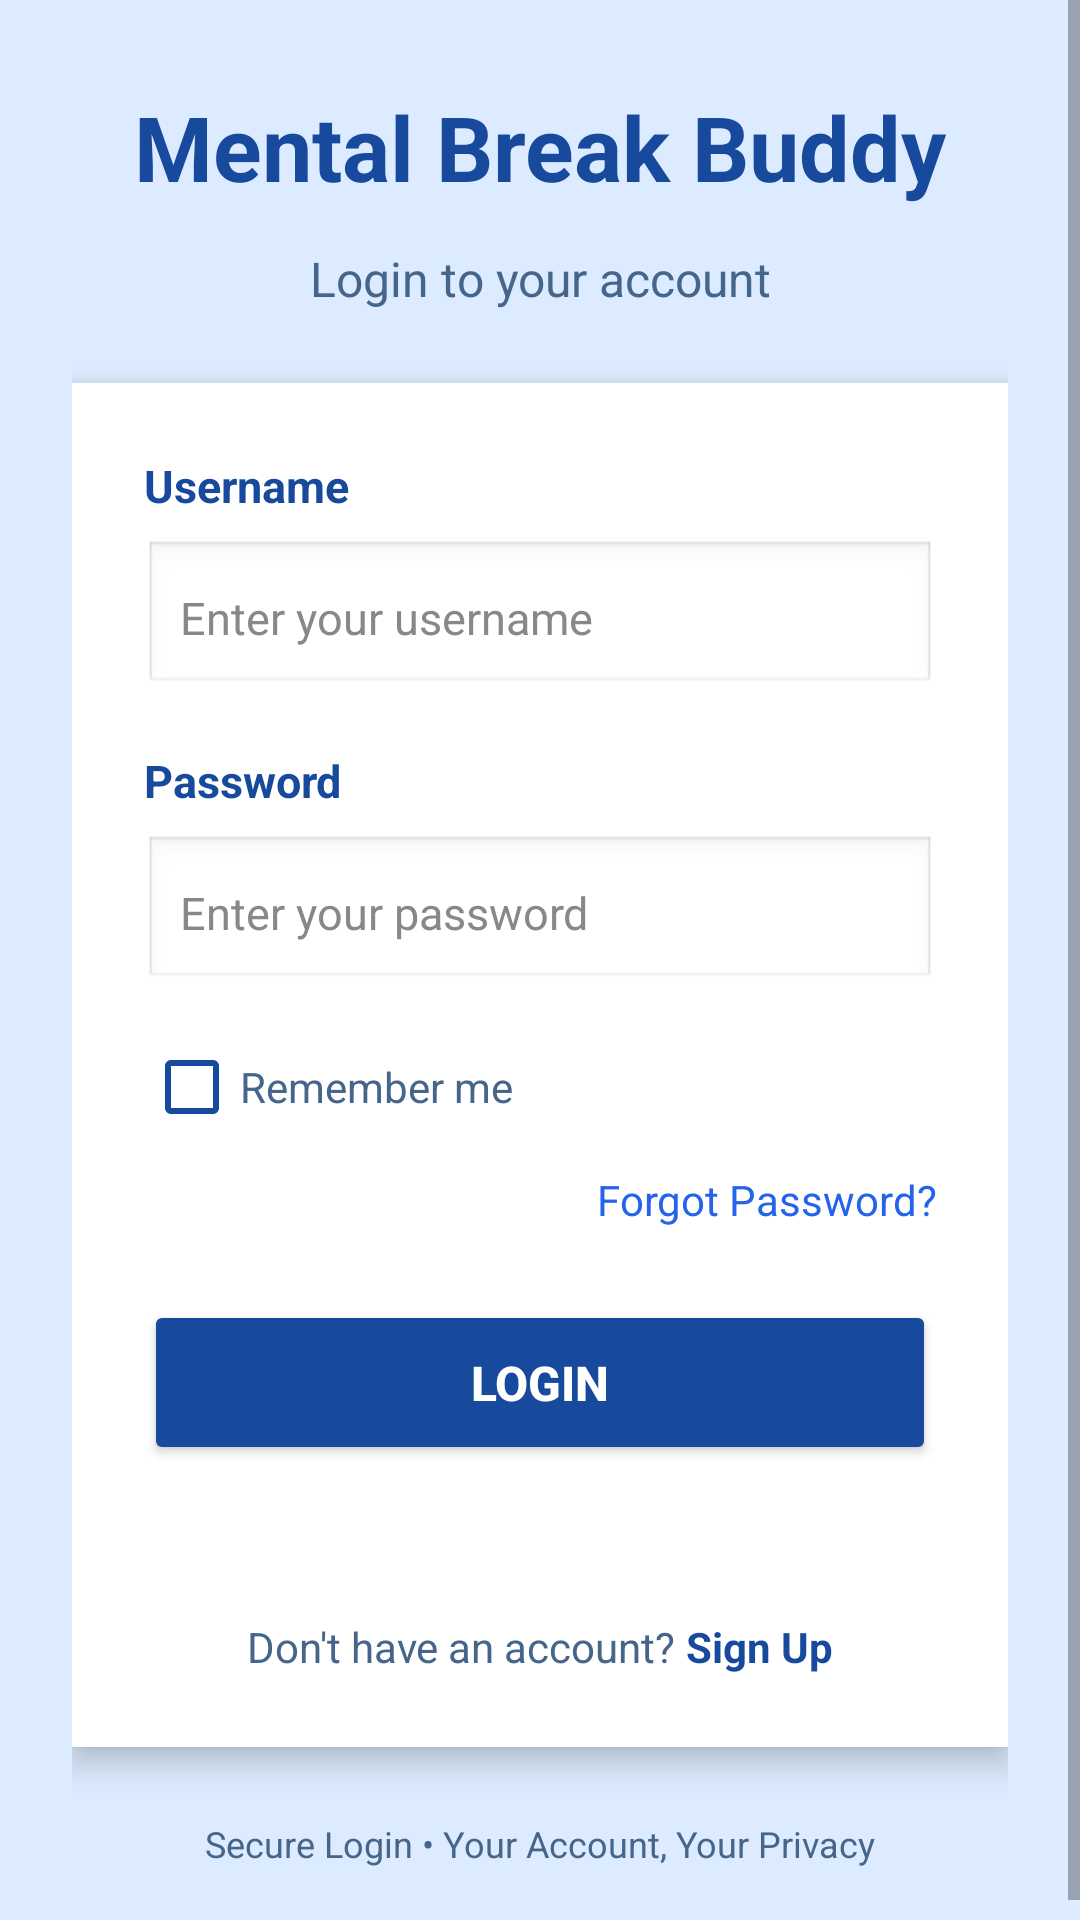

Here is an Android app screen rendered from its layout file. Give the layout XML and the strings, colors and styles it references.
<!-- AndroidManifest.xml: application theme Theme.Repov1 -->
<!-- res/layout/activity_userloginandsignup.xml -->
<?xml version="1.0" encoding="utf-8"?>
<ScrollView xmlns:android="http://schemas.android.com/apk/res/android"
    android:layout_width="match_parent"
    android:layout_height="match_parent"
    android:background="#DCEBFF"
    android:fillViewport="true">

    <LinearLayout
        android:layout_width="match_parent"
        android:layout_height="match_parent"
        android:gravity="center"
        android:orientation="vertical"
        android:padding="24dp">

        
        <TextView
            android:layout_width="383dp"
            android:layout_height="50dp"
            android:gravity="center"
            android:text="Mental Break Buddy"
            android:textColor="#174A9C"
            android:textSize="30sp"
            android:textStyle="bold" />

        <TextView
            android:layout_width="match_parent"
            android:layout_height="wrap_content"
            android:layout_marginTop="8dp"
            android:layout_marginBottom="24dp"
            android:gravity="center"
            android:text="Login to your account"
            android:textColor="#45658A"
            android:textSize="16sp" />

        
        <LinearLayout
            android:id="@+id/loginCard"
            android:layout_width="match_parent"
            android:layout_height="wrap_content"
            android:background="#FFFFFF"
            android:elevation="6dp"
            android:orientation="vertical"
            android:padding="24dp">

            
            <TextView
                android:layout_width="match_parent"
                android:layout_height="wrap_content"
                android:text="Username"
                android:textColor="#174A9C"
                android:textSize="15sp"
                android:textStyle="bold" />

            <EditText
                android:id="@+id/etUsername"
                android:layout_width="match_parent"
                android:layout_height="52dp"
                android:layout_marginTop="8dp"
                android:layout_marginBottom="18dp"
                android:background="@android:drawable/edit_text"
                android:hint="Enter your username"
                android:inputType="text"
                android:padding="12dp"
                android:singleLine="true"
                android:textColor="#222222"
                android:textColorHint="#888888"
                android:textSize="15sp" />

            
            <TextView
                android:layout_width="match_parent"
                android:layout_height="wrap_content"
                android:text="Password"
                android:textColor="#174A9C"
                android:textSize="15sp"
                android:textStyle="bold" />

            <EditText
                android:id="@+id/etPassword"
                android:layout_width="match_parent"
                android:layout_height="52dp"
                android:layout_marginTop="8dp"
                android:background="@android:drawable/edit_text"
                android:hint="Enter your password"
                android:inputType="textPassword"
                android:padding="12dp"
                android:singleLine="true"
                android:textColor="#222222"
                android:textColorHint="#888888"
                android:textSize="15sp" />

            
            <CheckBox
                android:id="@+id/cbRemember"
                android:layout_width="wrap_content"
                android:layout_height="wrap_content"
                android:layout_marginTop="8dp"
                android:buttonTint="#174A9C"
                android:minHeight="48dp"
                android:text="Remember me"
                android:textColor="#45658A"
                android:textSize="14sp" />

            
            <TextView
                android:id="@+id/tvForgotPassword"
                android:layout_width="match_parent"
                android:layout_height="wrap_content"
                android:layout_marginTop="4dp"
                android:gravity="end"
                android:text="Forgot Password?"
                android:textColor="#2563EB"
                android:textSize="14sp" />

            
            <Button
                android:id="@+id/btnLogin"
                android:layout_width="match_parent"
                android:layout_height="55dp"
                android:layout_marginTop="24dp"
                android:backgroundTint="#174A9C"
                android:text="LOGIN"
                android:textColor="#FFFFFF"
                android:textSize="16sp"
                android:textStyle="bold" />

            
            <TextView
                android:id="@+id/tvLoginMessage"
                android:layout_width="match_parent"
                android:layout_height="wrap_content"
                android:layout_marginTop="12dp"
                android:gravity="center"
                android:text=""
                android:textColor="#D32F2F"
                android:textSize="14sp" />

            
            <LinearLayout
                android:layout_width="match_parent"
                android:layout_height="wrap_content"
                android:layout_marginTop="20dp"
                android:gravity="center"
                android:orientation="horizontal">

                <TextView
                    android:layout_width="wrap_content"
                    android:layout_height="wrap_content"
                    android:text="Don't have an account? "
                    android:textColor="#45658A"
                    android:textSize="14sp" />

                <TextView
                    android:id="@+id/tvCreateAccount"
                    android:layout_width="wrap_content"
                    android:layout_height="wrap_content"
                    android:text="Sign Up"
                    android:textColor="#174A9C"
                    android:textSize="14sp"
                    android:textStyle="bold" />

            </LinearLayout>

        </LinearLayout>

        
        <TextView
            android:layout_width="match_parent"
            android:layout_height="wrap_content"
            android:layout_marginTop="24dp"
            android:gravity="center"
            android:text="Secure Login • Your Account, Your Privacy"
            android:textColor="#45658A"
            android:textSize="12sp" />

    </LinearLayout>

</ScrollView>
<!-- resources referenced by this layout -->
<resources>
  <style name="Theme.Repov1" parent="Theme.AppCompat.Light.NoActionBar">
          
          <item name="colorPrimary">@color/purple_500</item>
          <item name="colorPrimaryVariant">@color/purple_700</item>
          <item name="colorOnPrimary">@color/white</item>
          
          <item name="colorSecondary">@color/teal_200</item>
          <item name="colorSecondaryVariant">@color/teal_700</item>
          <item name="colorOnSecondary">@color/black</item>
          
          <item name="android:statusBarColor">?attr/colorPrimaryVariant</item>
          
      </style>
  <!-- not gathered from this repository: default colours our renderer supplied (Android Studio template values) -->
  <color name="purple_500">#FF6200EE</color>
  <color name="purple_700">#FF3700B3</color>
  <color name="teal_200">#FF03DAC5</color>
  <color name="teal_700">#FF018786</color>
  <color name="black">#FF000000</color>
  <color name="white">#FFFFFFFF</color>
</resources>
